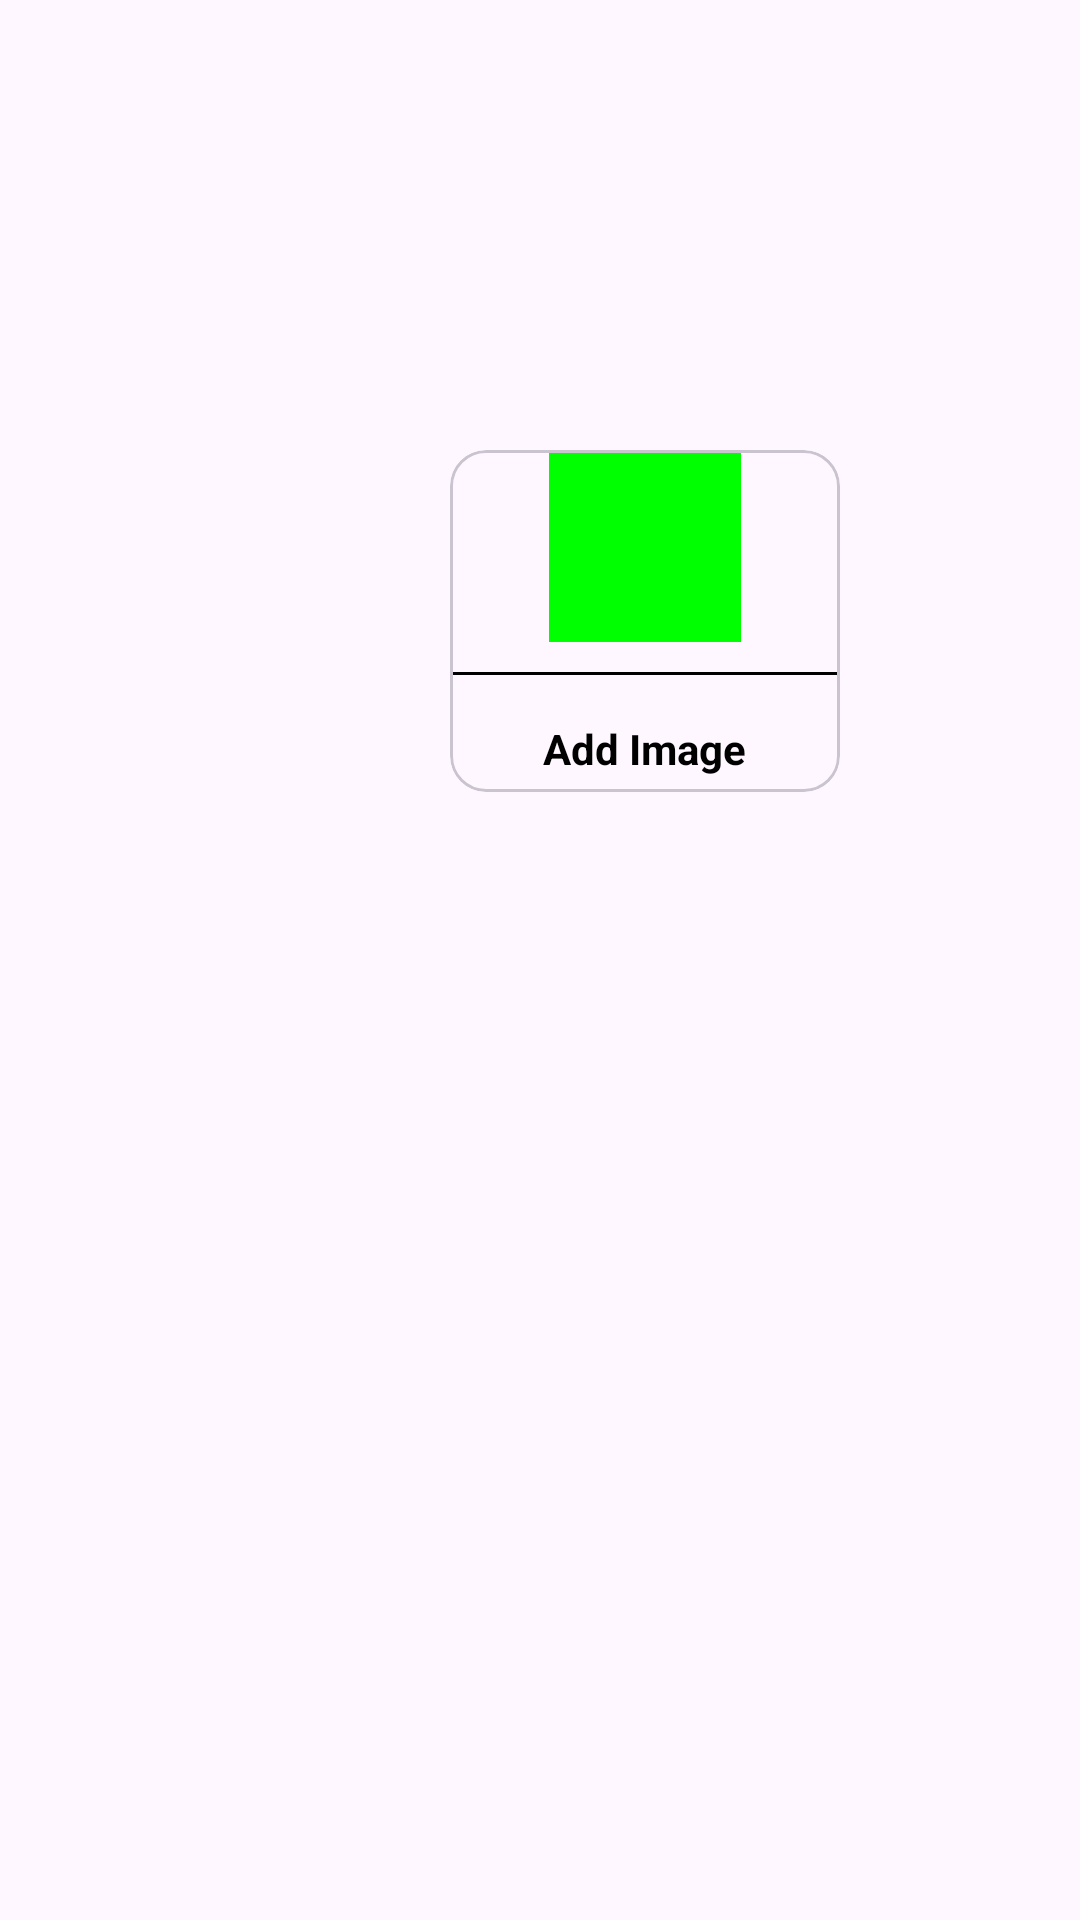

Here is an Android app screen rendered from its layout file. Give the layout XML and the strings, colors and styles it references.
<!-- AndroidManifest.xml: application theme Theme.ColledgeManagementSystem -->
<!-- res/layout/activity_add_notice.xml -->
<?xml version="1.0" encoding="utf-8"?>
<ScrollView xmlns:android="http://schemas.android.com/apk/res/android"
    xmlns:app="http://schemas.android.com/apk/res-auto"
    xmlns:tools="http://schemas.android.com/tools"
    android:layout_width="match_parent"
    android:layout_height="match_parent"
    tools:context=".AdminPanel.AddNotice">
    <com.google.android.material.card.MaterialCardView
        android:id="@+id/addImage"
        android:layout_width="130dp"
        android:layout_height="150dp"
        android:layout_margin="150dp">

        <LinearLayout
            android:layout_width="match_parent"
            android:layout_height="wrap_content"
            android:gravity="center"
            android:orientation="vertical">

            <ImageView
                android:layout_width="64dp"
                android:layout_height="64dp"
                android:background="@color/green"
                android:padding="15dp" />

            <View
                android:layout_width="match_parent"
                android:layout_height="1dp"
                android:layout_marginTop="10dp"
                android:background="@color/black" />

            <TextView
                android:layout_width="wrap_content"
                android:layout_height="wrap_content"
                android:layout_marginTop="10dp"
                android:padding="5dp"
                android:text="Add Image"
                android:textColor="@color/black"
                android:textStyle="bold"/>
        </LinearLayout>
    </com.google.android.material.card.MaterialCardView>
</ScrollView>
<!-- resources referenced by this layout -->
<resources>
  <color name="black">#FF000000</color>
  <color name="green">#00ff00</color>
  <style name="Theme.ColledgeManagementSystem" parent="Base.Theme.ColledgeManagementSystem" />
  <style name="Base.Theme.ColledgeManagementSystem" parent="Theme.Material3.DayNight.NoActionBar">
          
          
      </style>
</resources>
